Run: headless pygame with SDL's dummy video driver; simulated clock (each Clock.tick advances the game by its frame time, no real sleeping); random seed 0; keys injected as events and as key.get_pressed() state; mouse plan: one left click at the window centre at the start of phase 2, then a move to the lower-right quarter at the start of phase 3.
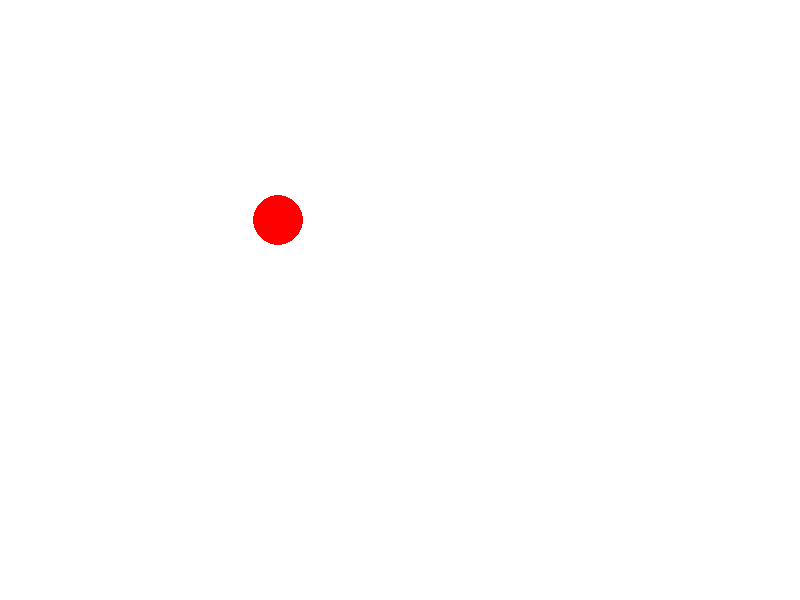
Frame 1 of 4 · flips 1–60 · no input
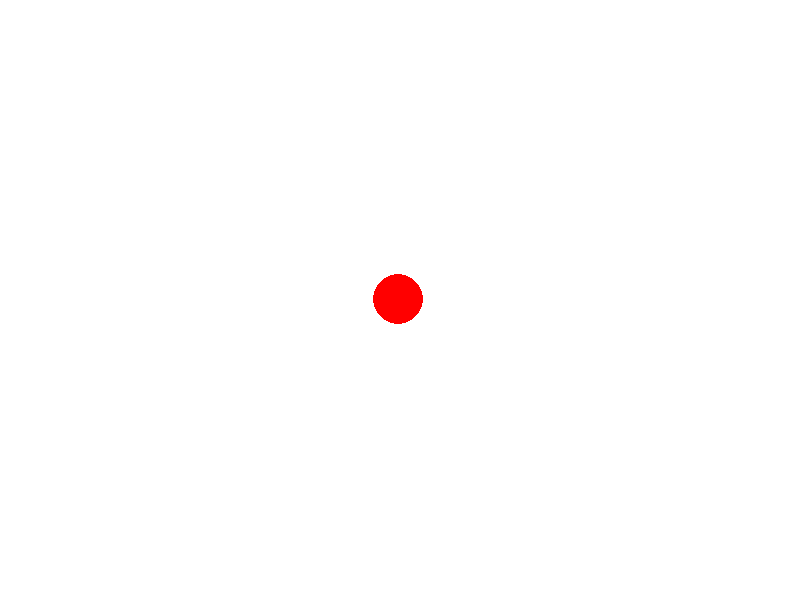
Frame 2 of 4 · flips 61–180 · clicked the window centre · tapped SPACE, RETURN · held RIGHT (→), D
Frame 3 of 4 · flips 181–300 · moved the mouse to the lower-right quarter · held DOWN (↓), S · screen unchanged from frame 2, image omitted
Frame 4 of 4 · flips 301–420 · held LEFT (←), A, UP (↑), W · screen unchanged from frame 3, image omitted

The pygame program that drew these frames:

import pygame
import sys
import math

pygame.init()

#display
WIDTH, HEIGHT = 800, 600
screen = pygame.display.set_mode((WIDTH, HEIGHT))
pygame.display.set_caption("pathogen popup")

WHITE = (255, 255, 255)
RED = (255, 0, 0)
BLACK = (0, 0, 0)
font = pygame.font.Font(None, 36)

class ClickPathogen(pygame.sprite.Sprite):
    def __init__(self, x, y, speed):
        super().__init__()
        self.image = pygame.Surface((50, 50), pygame.SRCALPHA)  # Transparent surface
        pygame.draw.circle(self.image, RED, (25, 25), 25)  # Draw a red circle
        self.rect = self.image.get_rect(center=(x, y))
        self.speed = speed
        self.target = (WIDTH // 2, HEIGHT // 2)

    def update(self):
        # Move toward the target (center of the screen)
        dx, dy = self.target[0] - self.rect.centerx, self.target[1] - self.rect.centery
        distance = math.hypot(dx, dy)
        if distance > self.speed:  # Avoid jittering when close
            dx, dy = dx / distance, dy / distance  # Normalize
            self.rect.x += dx * self.speed
            self.rect.y += dy * self.speed

    def is_clicked(self, pos):
        return self.rect.collidepoint(pos)

# Function to show a popup message
def show_popup(message, duration=2000):
    popup_start_time = pygame.time.get_ticks()
    while pygame.time.get_ticks() - popup_start_time < duration:
        screen.fill(WHITE)
        
        # Draw popup box
        popup_rect = pygame.Rect(WIDTH // 4, HEIGHT // 3, WIDTH // 2, HEIGHT // 3)
        pygame.draw.rect(screen, BLACK, popup_rect)
        pygame.draw.rect(screen, WHITE, popup_rect, 3)
        
        # PopUptext
        text = font.render(message, True, WHITE)
        text_rect = text.get_rect(center=popup_rect.center)
        screen.blit(text, text_rect)
        
        pygame.display.flip()
        for event in pygame.event.get():
            if event.type == pygame.QUIT:
                pygame.quit()
                sys.exit()

clock = pygame.time.Clock()
pathogen = ClickPathogen(100, 100, speed=3)
all_sprites = pygame.sprite.Group(pathogen)

running = True
while running:
    for event in pygame.event.get():
        if event.type == pygame.QUIT:
            running = False
        elif event.type == pygame.MOUSEBUTTONDOWN:
            if event.button == 1:  # Left mouse button
                if pathogen.is_clicked(event.pos):
                    show_popup("Congo you have clicked a virus.", duration=2000)

    # Update
    all_sprites.update()

    # Draw
    screen.fill(WHITE)
    all_sprites.draw(screen)

    pygame.display.flip()
    clock.tick(60)

pygame.quit()
sys.exit()
